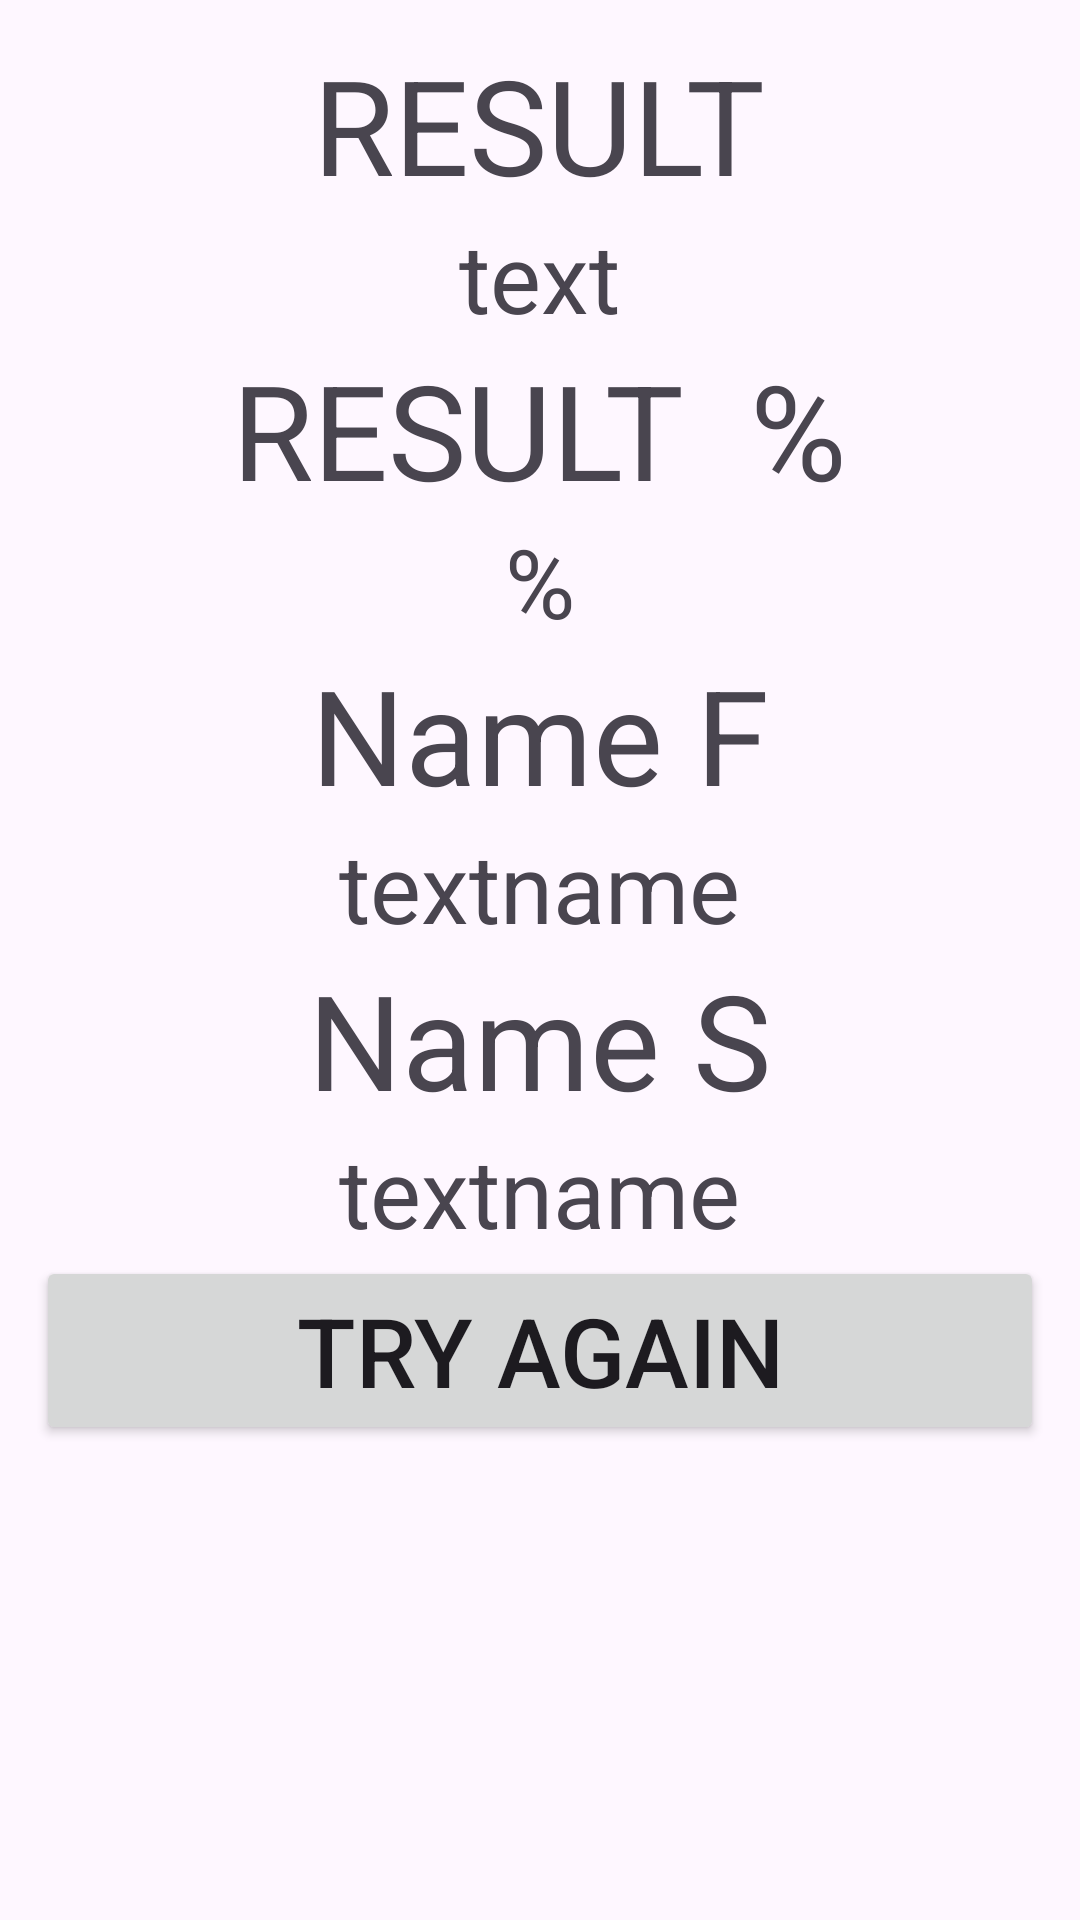

Here is an Android app screen rendered from its layout file. Give the layout XML and the strings, colors and styles it references.
<!-- AndroidManifest.xml: application theme Theme.Love_Colculator -->
<!-- res/layout/activity_result.xml -->
<?xml version="1.0" encoding="utf-8"?>
<LinearLayout xmlns:android="http://schemas.android.com/apk/res/android"
    xmlns:tools="http://schemas.android.com/tools"
    android:layout_width="match_parent"
    android:layout_height="match_parent"
    android:orientation="vertical"
    android:padding="12dp"
    tools:context=".ui.ResultActivity">

    <TextView
        android:layout_width="wrap_content"
        android:layout_height="wrap_content"
        android:text="RESULT"
        android:textSize="44sp"
        android:layout_gravity="center"/>

    <TextView
        android:id="@+id/result"
        android:layout_width="wrap_content"
        android:layout_height="wrap_content"
        android:text="text"
        android:textSize="32sp"
        android:layout_gravity="center"/>

    <TextView
        android:layout_width="wrap_content"
        android:layout_height="wrap_content"
        android:text="RESULT  %"
        android:textSize="44sp"
        android:layout_gravity="center"/>

    <TextView
        android:id="@+id/percentage"
        android:layout_width="wrap_content"
        android:layout_height="wrap_content"
        android:text="%"
        android:textSize="32sp"
        android:layout_gravity="center"/>

    <TextView
        android:layout_width="wrap_content"
        android:layout_height="wrap_content"
        android:text="Name F"
        android:textSize="44sp"
        android:layout_gravity="center"/>

    <TextView
        android:id="@+id/resultFname"
        android:layout_width="wrap_content"
        android:layout_height="wrap_content"
        android:text="textname"
        android:textSize="32sp"
        android:layout_gravity="center"/>

    <TextView
        android:layout_width="wrap_content"
        android:layout_height="wrap_content"
        android:text="Name S"
        android:textSize="44sp"
        android:layout_gravity="center"/>

    <TextView
        android:id="@+id/resultSname"
        android:layout_width="wrap_content"
        android:layout_height="wrap_content"
        android:text="textname"
        android:textSize="32sp"
        android:layout_gravity="center"/>

    <Button
        android:id="@+id/tryAgainBtn"
        android:layout_width="match_parent"
        android:layout_height="wrap_content"
        android:text="Try Again"
        android:textSize="32sp"/>

</LinearLayout>
<!-- resources referenced by this layout -->
<resources>
  <style name="Theme.Love_Colculator" parent="Base.Theme.Love_Colculator" />
  <style name="Base.Theme.Love_Colculator" parent="Theme.Material3.DayNight.NoActionBar">
          
          
      </style>
</resources>
